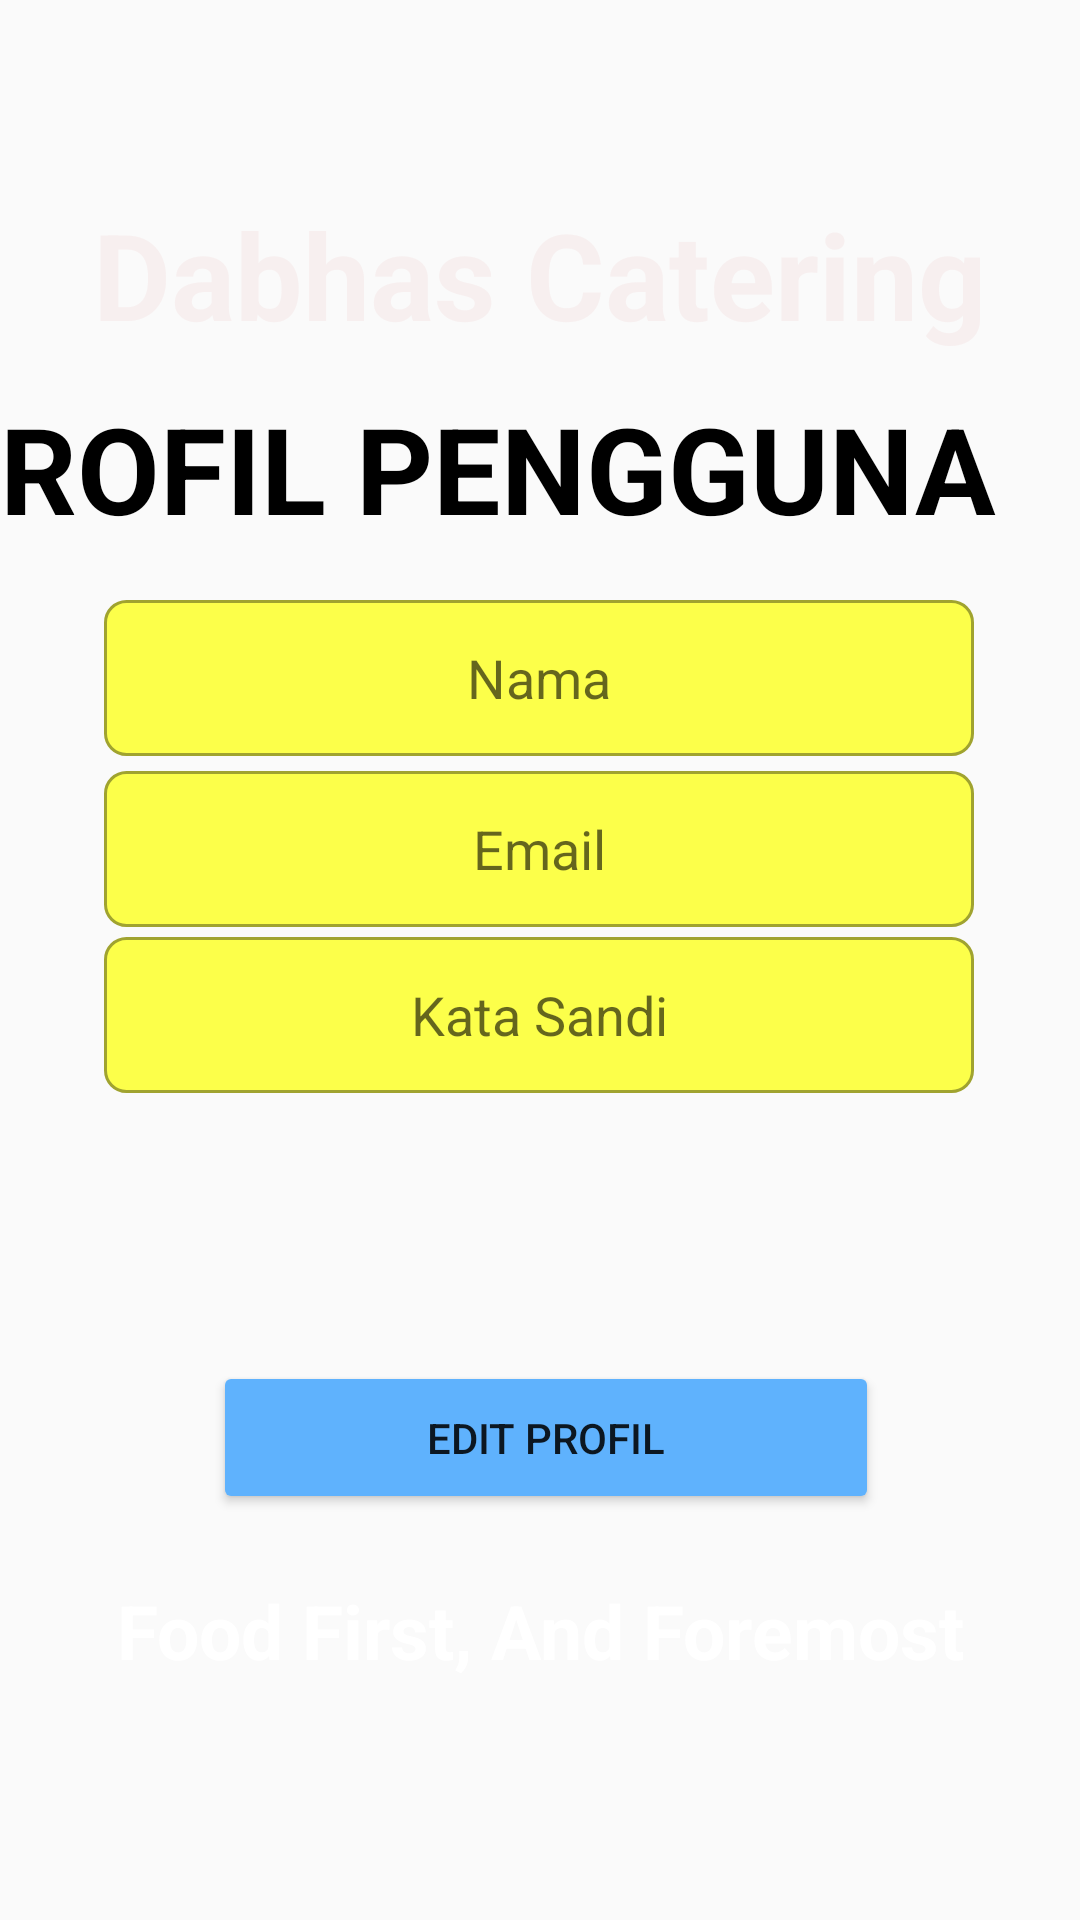

The Android layout XML behind this screen, and the referenced resources:
<!-- AndroidManifest.xml: application theme AppTheme -->
<!-- res/layout/activity_profil_pengguna.xml -->
<?xml version="1.0" encoding="utf-8"?>
<androidx.constraintlayout.widget.ConstraintLayout xmlns:android="http://schemas.android.com/apk/res/android"
    xmlns:app="http://schemas.android.com/apk/res-auto"
    xmlns:tools="http://schemas.android.com/tools"
    android:layout_width="match_parent"
    android:layout_height="match_parent"
    android:background="@drawable/bg"
    tools:context=".ProfilPengguna">

    <TextView
        android:id="@+id/textView11"
        android:layout_width="309dp"
        android:layout_height="64dp"
        android:text="Dabhas Catering"
        android:textAlignment="center"
        android:textColor="#F7EFEF"
        android:textSize="40sp"
        android:textStyle="bold"
        app:layout_constraintBottom_toBottomOf="parent"
        app:layout_constraintLeft_toLeftOf="parent"
        app:layout_constraintRight_toRightOf="parent"
        app:layout_constraintTop_toTopOf="parent"
        app:layout_constraintVertical_bias="0.112" />

    <TextView
        android:id="@+id/textView33"
        android:layout_width="356dp"
        android:layout_height="41dp"
        android:text="Food First, And Foremost"
        android:textAlignment="center"
        android:textColor="#FFFFFF"
        android:textSize="25sp"
        android:textStyle="bold"
        app:layout_constraintBottom_toBottomOf="parent"
        app:layout_constraintHorizontal_bias="0.49"
        app:layout_constraintLeft_toLeftOf="parent"
        app:layout_constraintRight_toRightOf="parent"
        app:layout_constraintTop_toTopOf="parent"
        app:layout_constraintVertical_bias="0.879" />

    <TextView
        android:id="@+id/profilPengguna"
        android:layout_width="386dp"
        android:layout_height="60dp"
        android:text="PROFIL PENGGUNA"
        android:textColor="#000000"
        android:textSize="40sp"
        android:textStyle="bold"
        app:layout_constraintBottom_toBottomOf="parent"
        app:layout_constraintHorizontal_bias="1.0"
        app:layout_constraintLeft_toLeftOf="parent"
        app:layout_constraintRight_toRightOf="parent"
        app:layout_constraintTop_toTopOf="parent"
        app:layout_constraintVertical_bias="0.223" />

    <EditText
        android:id="@+id/txtNamaProfil"
        android:layout_width="290dp"
        android:layout_height="52dp"
        android:background="@drawable/edittext_bg"
        android:ems="10"
        android:hint="Nama"
        android:inputType="textPersonName"
        android:textAlignment="center"
        app:layout_constraintBottom_toBottomOf="parent"
        app:layout_constraintEnd_toEndOf="parent"
        app:layout_constraintHorizontal_bias="0.495"
        app:layout_constraintStart_toStartOf="parent"
        app:layout_constraintTop_toTopOf="parent"
        app:layout_constraintVertical_bias="0.34" />

    <EditText
        android:id="@+id/txtEmailProfil"
        android:layout_width="290dp"
        android:layout_height="52dp"
        android:background="@drawable/edittext_bg"
        android:ems="10"
        android:hint="Email"
        android:inputType="textPersonName"
        android:textAlignment="center"
        app:layout_constraintBottom_toBottomOf="parent"
        app:layout_constraintEnd_toEndOf="parent"
        app:layout_constraintHorizontal_bias="0.495"
        app:layout_constraintStart_toStartOf="parent"
        app:layout_constraintTop_toTopOf="parent"
        app:layout_constraintVertical_bias="0.437" />

    <EditText
        android:id="@+id/txtKataSandiProfil"
        android:layout_width="290dp"
        android:layout_height="52dp"
        android:background="@drawable/edittext_bg"
        android:ems="10"
        android:hint="Kata Sandi"
        android:inputType="textPersonName"
        android:textAlignment="center"
        app:layout_constraintBottom_toBottomOf="parent"
        app:layout_constraintEnd_toEndOf="parent"
        app:layout_constraintHorizontal_bias="0.495"
        app:layout_constraintStart_toStartOf="parent"
        app:layout_constraintTop_toTopOf="parent"
        app:layout_constraintVertical_bias="0.531" />

    <Button
        android:id="@+id/btnEditProfil"
        android:layout_width="222dp"
        android:layout_height="51dp"
        android:backgroundTint="#5FB2FD"
        android:text="EDIT PROFIL"
        app:layout_constraintBottom_toBottomOf="parent"
        app:layout_constraintEnd_toEndOf="parent"
        app:layout_constraintHorizontal_bias="0.515"
        app:layout_constraintStart_toStartOf="parent"
        app:layout_constraintTop_toTopOf="parent"
        app:layout_constraintVertical_bias="0.77" />
</androidx.constraintlayout.widget.ConstraintLayout>
<!-- resources referenced by this layout -->
<resources>
  <!-- drawable edittext_bg (drawable) -->
  <?xml version="1.0" encoding="utf-8"?>
  <selector xmlns:android="http://schemas.android.com/apk/res/android">
      <item>
          <shape android:shape="rectangle">
              <solid android:color="#fcff4a"/>
              <stroke
                  android:color="#a0a32f"
                  android:width="1dp"
                  />
              <corners android:radius="7dp"/>
          </shape>
      </item>
  </selector>
  <style name="AppTheme" parent="Theme.AppCompat.Light.NoActionBar">
          
          <item name="colorPrimary">@color/colorPrimary</item>
          <item name="colorPrimaryDark">@color/colorPrimaryDark</item>
          <item name="colorAccent">@color/colorAccent</item>
      </style>
  <color name="colorPrimary">#27000000</color>
  <color name="colorPrimaryDark">#5BFDB6</color>
  <color name="colorAccent">#E7E006</color>
</resources>
